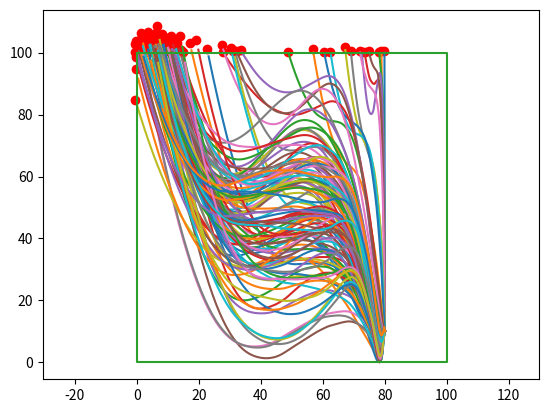
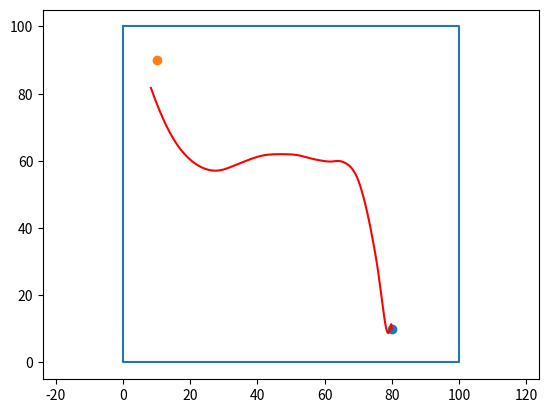
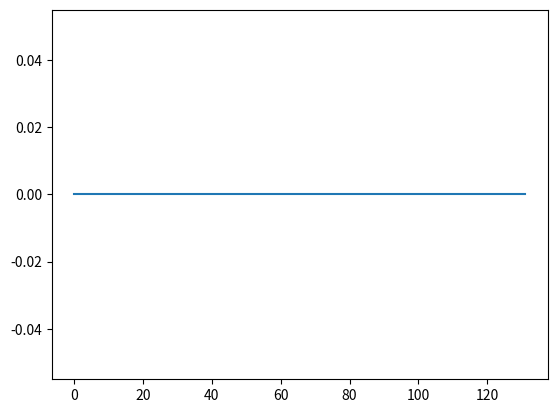

The script that saved these images, in order:
import matplotlib.pyplot as plt
from matplotlib import interactive
import random
import math
import time

start_time = time.time()

start_point = [80, 10]
target = [10, 90]
box_x = [0, 0, 100, 100, 0]
box_y = [100, 0, 0, 100, 100]
amount_per_generation = 50
timescale = 1
mutation_ratio = 0.001
updates = 240 * 1/timescale
Players = []
generations = 200
killzones = []


class Vector(object):
    def __init__(self, angle, size):
        self.size = size
        self.angle = angle
        self.rad = math.radians(self.angle)
        self.xysize = [math.cos(self.rad) * self.size, math.sin(self.rad) * self.size]

    def move(self, position):
        new_position = position
        new_position[0] += self.size * self.xydirection[0]
        new_position[1] += self.size * self.xydirection[1]
        return new_position

    def mutated(self, mutation_ration):
        pass
        #To Do


class Player(object):
    def __init__(self, movement=[Vector(-90, 0) for _ in range(int(updates))]):
        self.movement = movement
        self.position = start_point
        self.vx = 0
        self.vy = 0
        self.ax = 0
        self.ay = 0
        self.xpos = start_point[0]
        self.ypos = start_point[1]
        self.xhistory = []
        self.yhistory = []
        self.fitness = 0

    def a_change(self, vector):
        self.ax += vector.size * math.cos(vector.rad)
        self.ay += vector.size * math.sin(vector.rad)

    def mutate(self):
        mutated_movement = []
        for i in self.movement:
            angle_mutate = random.choice(range(-100, 101)) / 100
            size_mutate = random.choice(range(-100, 101)) / 100
            mutated_movement.append(
                Vector(
                    i.angle + angle_mutate * mutation_ratio * 360,
                    i.size + size_mutate * mutation_ratio
                       )
            )
        return mutated_movement

    def update(self):
        self.vx += self.ax * timescale
        self.vy += self.ay * timescale
        self.xpos += self.vx
        self.ypos += self.vy

    def run(self, plot_collisions = False):
        self.collision = False
        for vector in self.movement:
            self.xhistory.append(self.xpos)
            self.yhistory.append(self.ypos)
            self.a_change(vector)
            self.update()
            if self.xpos > sorted(box_x)[-1] or self.xpos < 0 or self.ypos > sorted(box_y)[-1] or self.ypos < 0:
                self.collision = True
                self.fitness = 0
                if plot_collisions:
                    plt.scatter(self.xpos, self.ypos, color="red")
                return
        if not self.collision:
            self.fitness = distance(start_point, target)/distance([self.xpos, self.ypos], target)


def distance(loc1, loc2):
    return ((loc2[0] - loc1[0]) ** 2 + (loc2[1] - loc1[1]) ** 2) ** 0.5


def box(x, y):
    if sorted(x)[-1] > sorted(y)[-1]:
        scale = sorted(x)[-1]
    else:
        scale = sorted(y)[-1]
    plt.plot(x,y)
    plt.axis("equal")


def fittest(Player_list):
    best = Player()
    best_fitness = distance([Player_list[0].xpos, Player_list[1].ypos], target)

    for player in Player_list:
        if distance([player.xpos, player.ypos], target) < best_fitness:
            # print(distance([player.xpos, player.ypos], target))
            best_fitness = distance([player.xpos, player.ypos], target)
            best = player
    return best


def born(base):
    Players = []
    for _ in range(amount_per_generation):
        Players.append(Player(movement=base.movement))

    for i in Players:   i.movement = i.mutate()
    return Players


best = Player()

# while True:
#     Players = born(best)
#     for i in Players:
#         i.run()
#         pass
#     for i in Players:
#         plt.plot(i.xhistory, i.yhistory)
#     best.run()
#     plt.scatter(best.xhistory, best.yhistory)
#     plt.scatter(start_point[0], start_point[1])
#     print("Best fitness", best.fitness)
#     print("Best angles", [i.angle for i in best.movement])
#     print("Best sizes", [i.size for i in best.movement])
#     box(box_x, box_y)
#     plt.axis("equal")
#     plt.scatter(target[0], target[1], color="red")
#     print("Nowbest %s Best %s" % (sorted(Players, key=lambda x: x.fitness)[-1].fitness, best.fitness),
#           "\n ----------------------------------------------------------------------------")
#     plt.show()
#
#     if sorted(Players, key=lambda x: x.fitness)[-1].fitness > best.fitness:
#         best = sorted(Players, key=lambda x: x.fitness)[-1]


bests = []
for i in range(generations):
    Players = born(best)
    print("Generation: ", i)
    for i in Players:
        i.run()
    best.run()
    # print("Best fitness", best.fitness)
    # print("Best angles", [i.angle for i in best.movement])
    # print("Best sizes", [i.size for i in best.movement])
    # box(box_x, box_y)
    # print("Nowbest %s Best %s" % (sorted(Players, key=lambda x: x.fitness)[-1].fitness, best.fitness),
    #       "\n ----------------------------------------------------------------------------")
    if sorted(Players, key=lambda x: x.fitness)[-1].fitness > best.fitness:
        best = Player(movement=sorted(Players, key=lambda x: x.fitness)[-1].movement)

    if best not in bests:
        bests.append(best)


plt.figure(2)
solution = Player(movement=bests[-1].movement)
solution.run()
plt.scatter(start_point[0], start_point[1])
plt.scatter(target[0], target[1])
plt.plot(solution.xhistory, solution.yhistory, color="red")
box(box_x,box_y)

plt.figure(1)
for i in bests:
    i.run(plot_collisions=True)
    plt.plot(i.xhistory, i.yhistory)
box(box_x, box_y)
print(-1*start_time + time.time())


plt.figure(3)
[i.run() for i in bests]
plt.plot([i.fitness for i in bests])

plt.show()